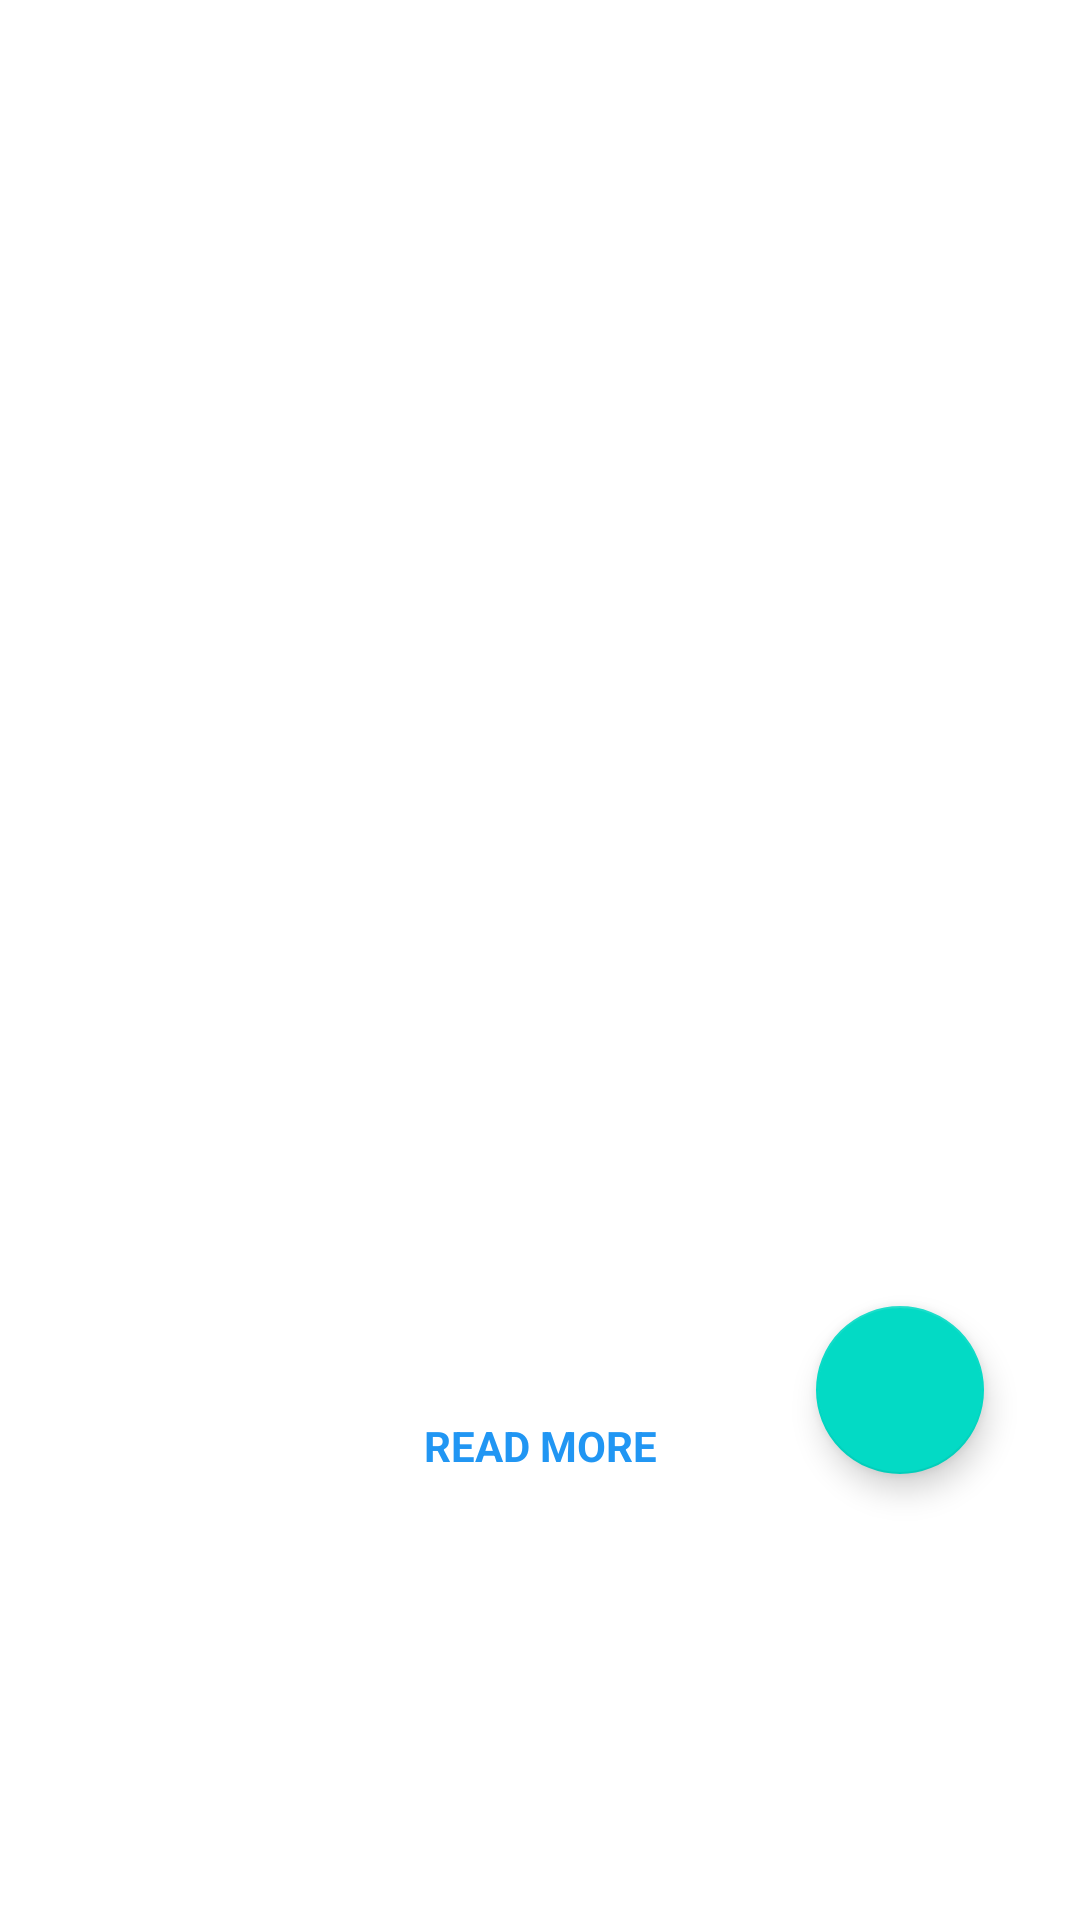

Write the Android layout XML for this screen, with the resource values it uses.
<!-- AndroidManifest.xml: application theme Theme.NewsApp -->
<!-- res/layout/fragment_detail.xml -->
<?xml version="1.0" encoding="utf-8"?>
<ScrollView xmlns:android="http://schemas.android.com/apk/res/android"
    xmlns:app="http://schemas.android.com/apk/res-auto"
    xmlns:tools="http://schemas.android.com/tools"
    android:layout_width="match_parent"
    android:layout_height="match_parent">

    <androidx.constraintlayout.widget.ConstraintLayout
        android:layout_width="match_parent"
        android:layout_height="match_parent"
        android:layout_margin="16dp"
        tools:context=".ui.detail.DetailFragment">

        <com.google.android.material.imageview.ShapeableImageView
            android:id="@+id/imageViewArticle"
            android:layout_width="match_parent"
            android:layout_height="300dp"
            android:contentDescription="@string/app_name"
            android:scaleType="centerCrop"
            app:layout_constraintDimensionRatio="H,16:9"
            app:layout_constraintEnd_toEndOf="parent"
            app:layout_constraintStart_toStartOf="parent"
            app:layout_constraintTop_toTopOf="parent"
            app:shapeAppearanceOverlay="@style/ShapeAppearanceOverlay.App.CornerSize10Percent"
            tools:src="@tools:sample/backgrounds/scenic" />

        <TextView
            android:lineSpacingExtra="8dp"
            android:id="@+id/titleTextView"
            android:layout_width="wrap_content"
            android:layout_height="wrap_content"
            android:layout_marginStart="16dp"
            android:layout_marginTop="16dp"
            android:layout_marginEnd="16dp"
            android:textColor="@color/black"
            android:textSize="22sp"
            android:textStyle="bold"
            app:layout_constraintEnd_toEndOf="parent"
            app:layout_constraintStart_toStartOf="parent"
            app:layout_constraintTop_toBottomOf="@+id/imageViewArticle"
            tools:text="TextView" />


        <TextView
            android:lineSpacingExtra="8dp"
            android:id="@+id/descriptionTextView"
            android:layout_width="wrap_content"
            android:layout_height="wrap_content"
            android:layout_marginStart="16dp"
            android:layout_marginTop="16dp"
            android:layout_marginEnd="16dp"
            android:textSize="18sp"
            app:layout_constraintEnd_toEndOf="parent"
            app:layout_constraintHorizontal_bias="0.465"
            app:layout_constraintStart_toStartOf="parent"
            app:layout_constraintTop_toBottomOf="@+id/textViewSource"
            tools:text="TextView" />

        <TextView
            android:id="@+id/readMoreTextView"
            android:layout_width="wrap_content"
            android:layout_height="wrap_content"
            android:layout_marginStart="16dp"
            android:layout_marginTop="16dp"
            android:layout_marginEnd="16dp"
            android:padding="16dp"
            android:text="Read More"
            android:textAllCaps="true"
            android:textColor="#2196F3"
            android:textStyle="bold"
            app:layout_constraintEnd_toEndOf="parent"
            app:layout_constraintStart_toStartOf="parent"
            app:layout_constraintTop_toBottomOf="@+id/descriptionTextView" />

        <WebView
            android:id="@+id/webView"
            android:layout_width="match_parent"
            android:layout_height="match_parent"
            android:visibility="gone"
            app:layout_constraintBottom_toBottomOf="parent"
            app:layout_constraintEnd_toEndOf="parent"
            app:layout_constraintStart_toStartOf="parent"
            app:layout_constraintTop_toTopOf="parent" />

        <TextView
            android:textColor="@color/black"
            android:id="@+id/textViewSource"
            android:layout_width="wrap_content"
            android:layout_height="wrap_content"
            android:layout_marginTop="16dp"
            android:textSize="17sp"
            app:layout_constraintHorizontal_weight="1"
            app:layout_constraintStart_toStartOf="parent"
            app:layout_constraintTop_toBottomOf="@+id/titleTextView"
            tools:text="TextView" />

        <TextView
            android:textColor="@color/black"
            android:id="@+id/textViewDateTime"
            android:layout_width="wrap_content"
            android:layout_height="wrap_content"
            android:layout_marginTop="16dp"
            android:textSize="17sp"
            app:layout_constraintEnd_toEndOf="parent"
            app:layout_constraintTop_toBottomOf="@+id/titleTextView"
            tools:text="TextView" />

        <com.google.android.material.floatingactionbutton.FloatingActionButton
            android:id="@+id/floatingActionButton"
            android:layout_width="wrap_content"
            android:layout_height="wrap_content"
            android:layout_marginEnd="16dp"
            android:layout_marginBottom="16dp"
            android:clickable="true"
            app:layout_constraintBottom_toBottomOf="parent"
            app:layout_constraintEnd_toEndOf="parent"
            app:srcCompat="@drawable/ic_saved" />

    </androidx.constraintlayout.widget.ConstraintLayout>
</ScrollView>
<!-- resources referenced by this layout -->
<resources>
  <string name="app_name">NewsApp</string>
  <style name="Theme.NewsApp" parent="Theme.MaterialComponents.Light.DarkActionBar">
          
          <item name="colorPrimary">@color/purple_500</item>
          <item name="colorPrimaryVariant">@color/purple_700</item>
          <item name="colorOnPrimary">@color/white</item>
          
          <item name="colorSecondary">@color/teal_200</item>
          <item name="colorSecondaryVariant">@color/teal_700</item>
          <item name="colorOnSecondary">@color/black</item>
          
          <item name="android:statusBarColor" tools:targetApi="l">?attr/colorPrimaryVariant</item>
          
      </style>
  <!-- not gathered from this repository: default colours our renderer supplied (Android Studio template values) -->
  <color name="purple_500">#FF6200EE</color>
  <color name="purple_700">#FF3700B3</color>
  <color name="teal_200">#FF03DAC5</color>
  <color name="teal_700">#FF018786</color>
  <color name="black">#FF000000</color>
  <color name="white">#FFFFFFFF</color>
</resources>
